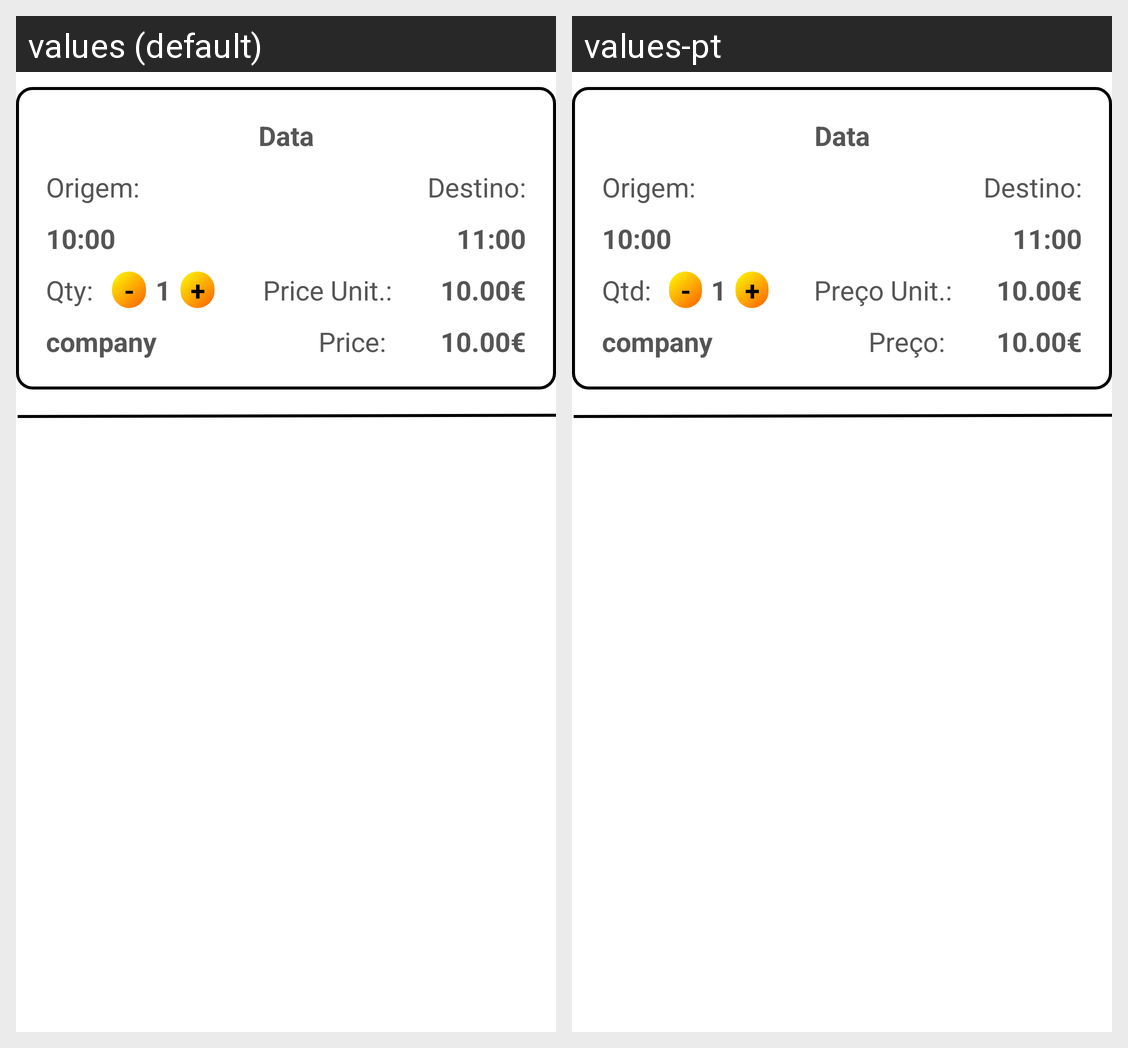

Strings drawn on this Android screen and how each of the app's shown locales translates them:
Android screen res/layout/buyticket_line.xml rendered under 2 locales, left to right: values (default), values-pt. Device: Nexus 5 (rendered at 1080×1920; each locale shown at half size, 540×960, under a caption strip naming it); theme Theme.VianaOnWheels.NoActionBar.
Strings drawn on this screen, with the default value and each locale's value (text and hints the layout hard-codes, and strings that could not be matched under every locale, appear in the picture but are not listed):

qtd
  values: Qty:
  values-pt: Qtd:

precoUnit
  values: Price Unit.:
  values-pt: Preço Unit.:

precoLine
  values: Price:
  values-pt: Preço:
